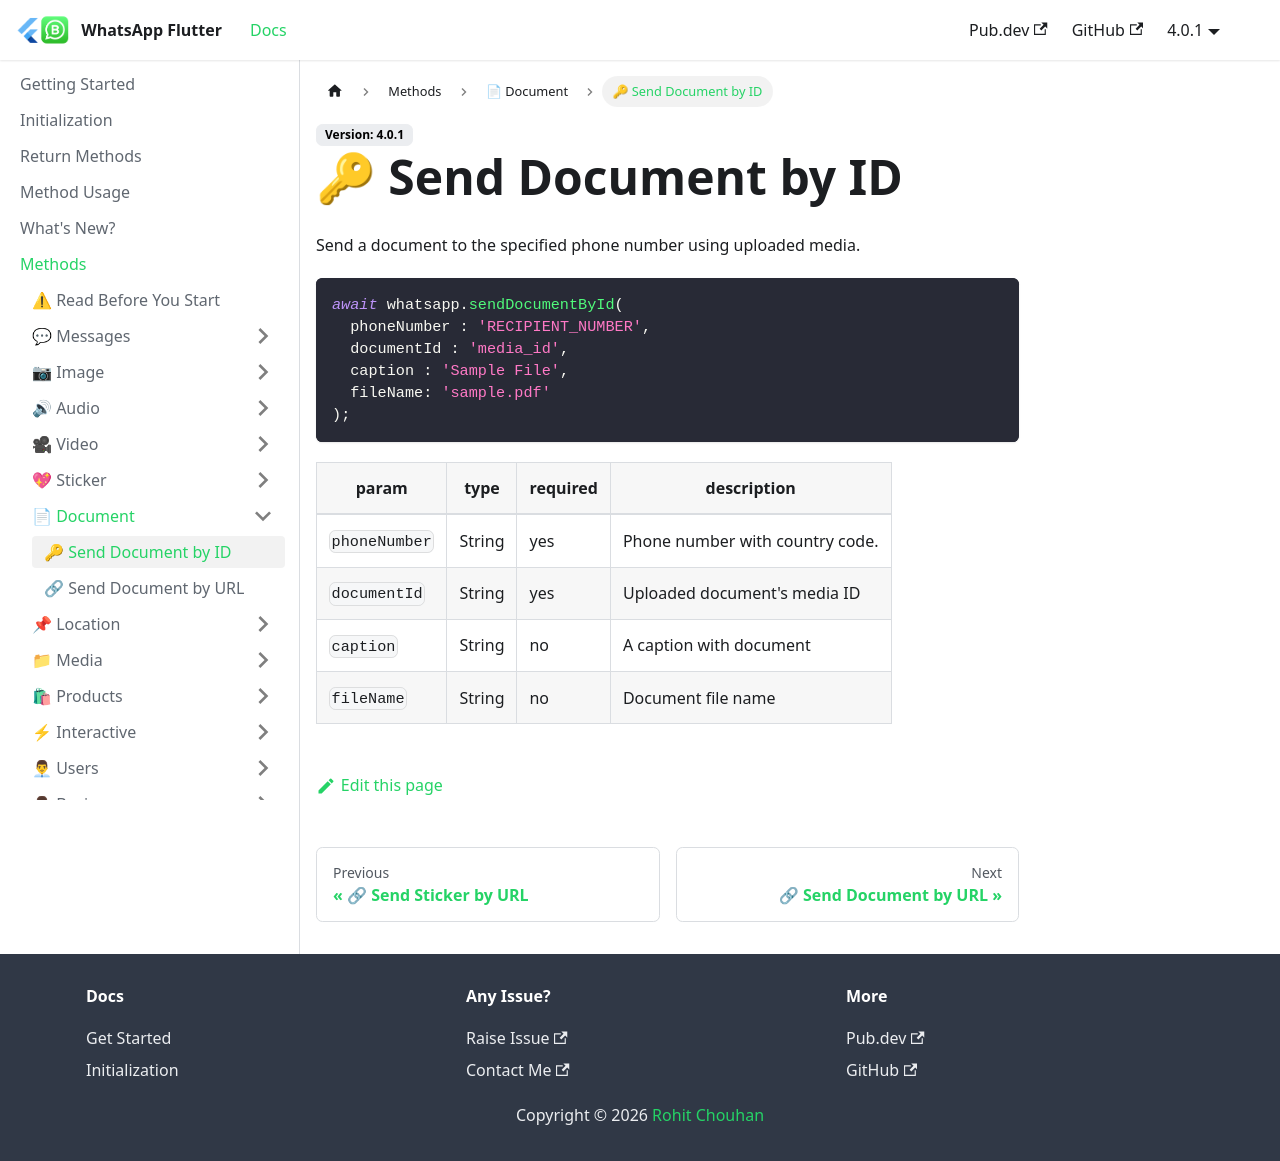

repository: whatsapp-flutter/whatsapp-flutter.github.io · page: docs/methods/document/send-document-by-id.html · generator: docusaurus

---
title: 🔑 Send Document by ID
---

Send a document to the specified phone number using uploaded media.

```dart
await whatsapp.sendDocumentById(
  phoneNumber : 'RECIPIENT_NUMBER',
  documentId : 'media_id',
  caption : 'Sample File',
  fileName: 'sample.pdf'
);
```

| param         | type   | required | description                             |
| ------------- | ------ | -------- | --------------------------------------- |
| `phoneNumber` | String | yes      | Phone number with country code. |
| `documentId`     | String | yes      | Uploaded document's media ID            |
| `caption`     | String | no       | A caption with document                 |
| `fileName`    | String | no       | Document file name                      |
